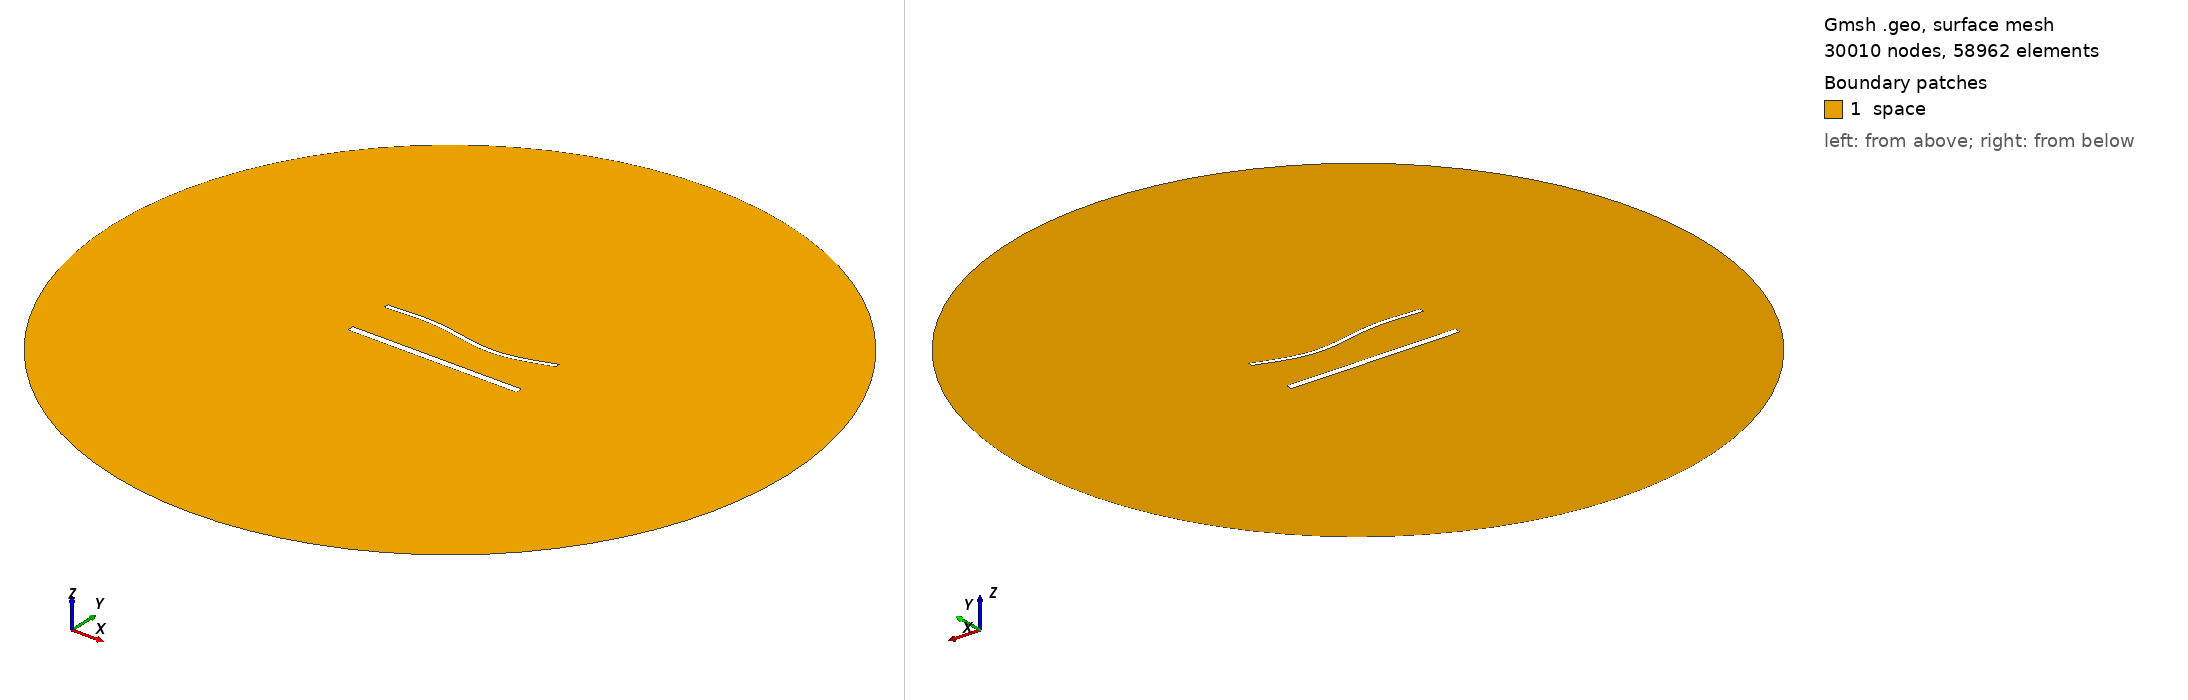

Gmsh geometry script, surface-meshed: 30010 nodes, 58962 surface elements. Boundary patches (legend numbers): 1 space. Left view from above one corner, right view from below the opposite corner. Legend entries are the model's physical surfaces. The drawing asked Gmsh for element sizes between 1% and 20% of the model's largest extent; the script's own settings can give other sizes.

=== 1871.geo (drawn) ===
//---------------------------------------
// Geometry kernel
//---------------------------------------

SetFactory("OpenCASCADE");



//---------------------------------------
// Parameters of the geometry
//---------------------------------------

// Overetch of the upper plate
overetch = 0.5;

// Distance between the plates
distance = 27.5;

// Discretization over the x axis (for the deformation)
nx = 50; 

// Length of the plate
L = 100 - overetch; 

// Number of modes
n = 4; 

// 1st mode coefficient
coeff(1) = -1.5;
beta(1) = 0.596864 * 3.1415926535 / L;

// 2nd mode coefficient
coeff(2) = -1.5;
beta(2) = 1.49418 * 3.1415926535 / L;

// 3rd mode coefficient
coeff(3) = 1.5;
beta(3) = 2.50025 * 3.1415926535 / L;

// 4th mode coefficient
coeff(4) = 0.0;
beta(4) = 3.49999 * 3.1415926535 / L;



//---------------------------------------
// Upper plate (deformed rectangle)
//---------------------------------------

// Coordiantes of the upper plate
xmin = -50;
xmax = 50 - overetch;

// Height of the upper plate
yheight = 4 - 2 * overetch;

// Indexes of the points
UpperID[] = {};
LowerID[] = {};
LeftID[] = {};
RightID[] = {};

// Point index
p = 1;

// Horizontal edges
For i In {1:nx}
    x = xmin + (i-1)*(xmax - xmin)/(nx-1);

    y_bottom = distance / 2 + overetch;
    For j In {1:n}
        C = (Cosh(beta(j)*L) + Cos(beta(j)*L)) / (Sinh(beta(j)*L) + Sin(beta(j)*L));
        y_bottom  = y_bottom + coeff(j) * (Cosh(beta(j)*(x+50)) - Cos(beta(j)*(x+50)) - C * (Sinh(beta(j)*(x+50)) - Sin(beta(j)*(x+50))));
    EndFor

    y_top = y_bottom + yheight;

    Point(p) = {x, y_top, 0, 1.0};
    UpperID[i] = p;
    p = p + 1;

    Point(p) = {x, y_bottom, 0, 1.0};
    LowerID[i] = p;
    p = p + 1;
EndFor

// Create point lists
UpperPts[] = {}; LowerPts[] = {};
For i In {1:nx}
  UpperPts[] += {UpperID[i]};
  LowerPts[] += {LowerID[i]};
EndFor

// Build splines
Spline(1) = {UpperPts[]};
Spline(2) = {LowerPts[]};
Line(3) = {LowerPts[nx-1], UpperPts[nx-1]};
Line(4) = {LowerPts[0], UpperPts[0]};

// Build the plane surface
Curve Loop(1) = {2, 3, -1, -4};
Plane Surface(1) = {1};



//---------------------------------------
// Lower plate (rectangle)
//---------------------------------------

// Vertices
Point(1001) = {-50, -distance/2, 0, 1.0};
Point(1002) = { 50, -distance/2, 0, 1.0};
Point(1003) = { 50,  -distance/2 + 4, 0, 1.0};
Point(1004) = {-50,  -distance/2 + 4, 0, 1.0};

// Edges
Line(5) = {1001, 1002};
Line(6) = {1002, 1003};
Line(7) = {1003, 1004};
Line(8) = {1004, 1001};

// Plane surface
Line Loop(2) = {5, 6, 7, 8};
Plane Surface(2) = {2}; 



//---------------------------------------
// Outer (fictious) boundary
//---------------------------------------

// Points
Point(1005) = {0, 0, 0};       // Center
Point(1006) = {200, 0, 0};     // Start point
Point(1007) = {0, 200, 0};     // 90 degrees
Point(1008) = {-200, 0, 0};    // 180 degrees
Point(1009) = {0, -200, 0};    // 270 degrees

// Circle arcs (each needs start, center, end)
Circle(9) = {1006, 1005, 1007};
Circle(10) = {1007, 1005, 1008};
Circle(11) = {1008, 1005, 1009};
Circle(12) = {1009, 1005, 1006};

// Plane surface for the entire domain
Curve Loop(3) = {9, 10, 11, 12};
Surface(3) = {3};

// Subtract the plates from the whole domain to obtain the actual domain where we want to solve the equations
BooleanDifference{ Surface{3}; Delete; }{ Surface{1}; Surface{2}; Delete; }




//---------------------------------------
// Transfinite Lines/Curves
//---------------------------------------

// Set the number of points on the boundaries
r = 6;
d = 0.15;

// Plates
Transfinite Curve {1} = 50*r/4 Using Progression 1;
Transfinite Line {2} = 50*r Using Progression 1;
Transfinite Curve {3, 4} = 2*r Using Progression 1+d;
Transfinite Line {5} = 50*r/4 Using Progression 1;
Transfinite Line {7} = 50*r Using Progression 1;
Transfinite Line {6} = 2*r Using Progression 1-d;
Transfinite Line {8} = 2*r Using Progression 1+d;

// Outer boundary
Transfinite Line {9, 10, 11, 12} = 20 Using Progression 1;



//---------------------------------------
// Physical groups
//---------------------------------------                

// Physical curves (boundaries)
Physical Line("force_segment", 10) = {2};
Physical Line("upper_plate", 11) = {1, 3, 4};
Physical Line("lower_plate", 12) = {5, 6, 7, 8};
Physical Line("boundary", 20) = {9, 10, 11, 12};

// Physical Surfaces
Physical Surface("space", 30) = {3};



//---------------------------------------
// 6. Generate the Mesh
//---------------------------------------

// 2D mesh generation
Mesh 2;
